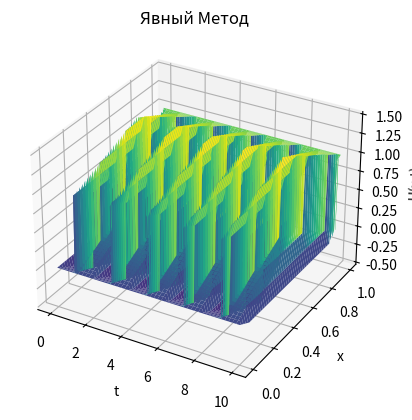
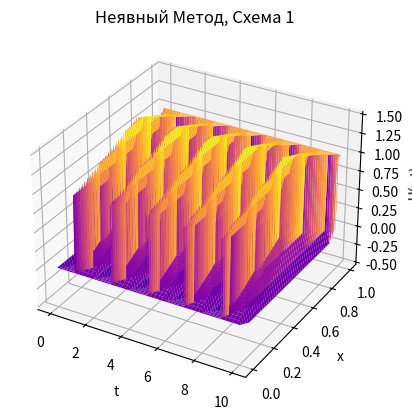
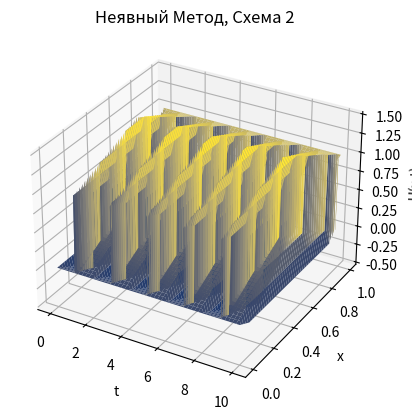

Generate these figures, in order, with matplotlib:
"""
Лабораторная работа №8
[redacted]
[redacted]
Вариант 9
"""
import numpy as np
from matplotlib import cm
import matplotlib.pyplot as plt
a,b = [0,1]
c,d = [0,10]
eps, h, tau = 0.01, 0.01, 0.01
D = 1
l_ambda = (D * tau / h) ** 2
f = lambda x: 0
U_0 = lambda x,t: x ** 2
der_U_t = lambda x: -2
U_t_0 = lambda x,t: 0
U_t_1 = lambda x,t: 1
def Scheme1(a, b, c, d, tau, l_ambda):
    x_count = int((b - a) / tau)
    t_count = int((d - c) / tau)
    u = np.zeros((t_count, x_count))
    for i in range(0, x_count):
        u[0][i] = U_0(0, i * h)
        u[1][i] = u[0][i] + (-1) * tau
    for i in range(0, t_count):
        u[i][0] = U_t_0(i * tau, 0)
        u[i][x_count - 1] = U_t_1(i * tau, 1)
    for j in range(1, t_count - 1):
      for i in range(1, x_count - 1):
         u[j + 1][i] = 2 * (1 - l_ambda) * u[j][i] + l_ambda * (u[j][i + 1] + u[j][i - 1]) - u[j - 1][i]
    return u

def Scheme2(a, b, c, d, tau, l_ambda):
    x_count = int((b - a) / tau)
    t_count = int((d - c) / tau)
    A = l_ambda
    B = l_ambda * 2 + 1
    u = np.zeros((t_count, x_count))
    a = b = c = np.zeros(x_count)
    for i in range(0, x_count):
        u[0][i] = U_0(0, i * h)
        u[1][i] = u[0][i] + (-1) * tau
    for i in range(0, t_count):
        u[i][0] = U_t_0(i * tau, 0)
        u[i][x_count - 1] = U_t_1(i * tau, 1)
    for j in range(1, t_count - 1):
        a[x_count - 1] = 0
        b[x_count - 1] = u[j + 1][x_count - 1]
        c[x_count - 1] = 1 / (B - A * a[x_count - 1])
        for i in range(x_count - 1, 0, -1):
            a[i - 1] = c[i] * A
            b[i - 1] = c[i] * (A * b[i] - (u[j - 1][i] - 2 * u[j][i]))
            c[i - 1] = 1 / (B - A * a[i - 1])
        for i in range(1, x_count - 1):
            u[j + 1][i + 1] = a[i] * u[j + 1][i] + b[i]
    return u

def Scheme3(a, b, c, d, tau, l_ambda):
    x_count = int((b - a) / tau)
    t_count = int((d - c) / tau)
    A = l_ambda
    B = l_ambda * 2 + 1
    u = np.zeros((t_count, x_count))
    a = b = c = np.zeros(x_count)
    for i in range(0, x_count):
        u[0][i] = U_0(0, i * h)
        u[1][i] = u[0][i] + (-1) * tau
    for i in range(0, t_count):
        u[i][0] = U_t_0(i * tau, 0)
        u[i][x_count - 1] = U_t_1(i * tau, 1)
    for j in range(1, t_count - 1):
        a[x_count - 1] = 0
        b[x_count - 1] = u[j + 1][x_count - 1]
        c[x_count - 1] = 1 / (B - A * a[x_count - 1])
        a[x_count - 2] = c[x_count - 1] * A
        b[x_count - 2] = (c[x_count - 1] * (A * b[x_count - 1]
        - (B * u[j - 1][x_count - 1] - A * (u[j - 1]
        [x_count - 1]
        + u[j - 1][x_count - 2]) - 2 * u[j][x_count - 1])))
        c[x_count - 2] = 1 / (B - A * a[x_count - 2])
        for i in range(x_count - 2, 0, -1):
            a[i - 1] = c[i] * A
            b[i - 1] = (c[i] * (A * b[i] - (B * u[j - 1][i]
            - A * (u[j - 1][i + 1] + u[j - 1][i - 1]) - 2 * u[j][i])))
            c[i - 1] = 1 / (B - A * a[i - 1])
        for i in range(1, x_count - 1):
            u[j + 1][i + 1] = a[i] * u[j + 1][i] + b[i]
    return u

def draw(a, b, c, d, h, tau, u, method):
    x = np.arange(a, b, h)
    t = np.arange(c, d, tau)
    x, t = np.meshgrid(x, t)
    fig, ax = plt.subplots(subplot_kw={"projection": "3d"})
    ax.set_xlabel("t")
    ax.set_ylabel("x")
    ax.set_zlabel("U(x,t)")
    ax.plot_surface(t, x, u, cmap=cm.viridis)
    ax.set_title(method.title())
    plt.show()

def draw_1(a, b, c, d, h, tau, u, method):
    x = np.arange(a, b, h)
    t = np.arange(c, d, tau)
    x, t = np.meshgrid(x, t)
    fig, ax = plt.subplots(subplot_kw={"projection": "3d"})
    ax.set_xlabel("t")
    ax.set_ylabel("x")
    ax.set_zlabel("U(x,t)")
    ax.plot_surface(t, x, u, cmap=cm.plasma)
    ax.set_title(method.title())
    plt.show()

def draw_2(a, b, c, d, h, tau, u, method):
    x = np.arange(a, b, h)
    t = np.arange(c, d, tau)
    x, t = np.meshgrid(x, t)
    fig, ax = plt.subplots(subplot_kw={"projection": "3d"})
    ax.set_xlabel("t")
    ax.set_ylabel("x")
    ax.set_zlabel("U(x,t)")
    ax.plot_surface(t, x, u, cmap=cm.cividis)
    ax.set_title(method.title())
    plt.show()

u1 = Scheme1(a, b, c, d, tau, l_ambda)
u2 = Scheme2(a, b, c, d, tau, l_ambda)
u3 = Scheme3(a, b, c, d, tau, l_ambda)
draw(a, b, c, d, h, tau, u1, "Явный метод")
draw_1(a, b, c, d, h, tau, u1, "Неявный метод, схема 1")
draw_2(a, b, c, d, h, tau, u1, "Неявный метод, схема 2")